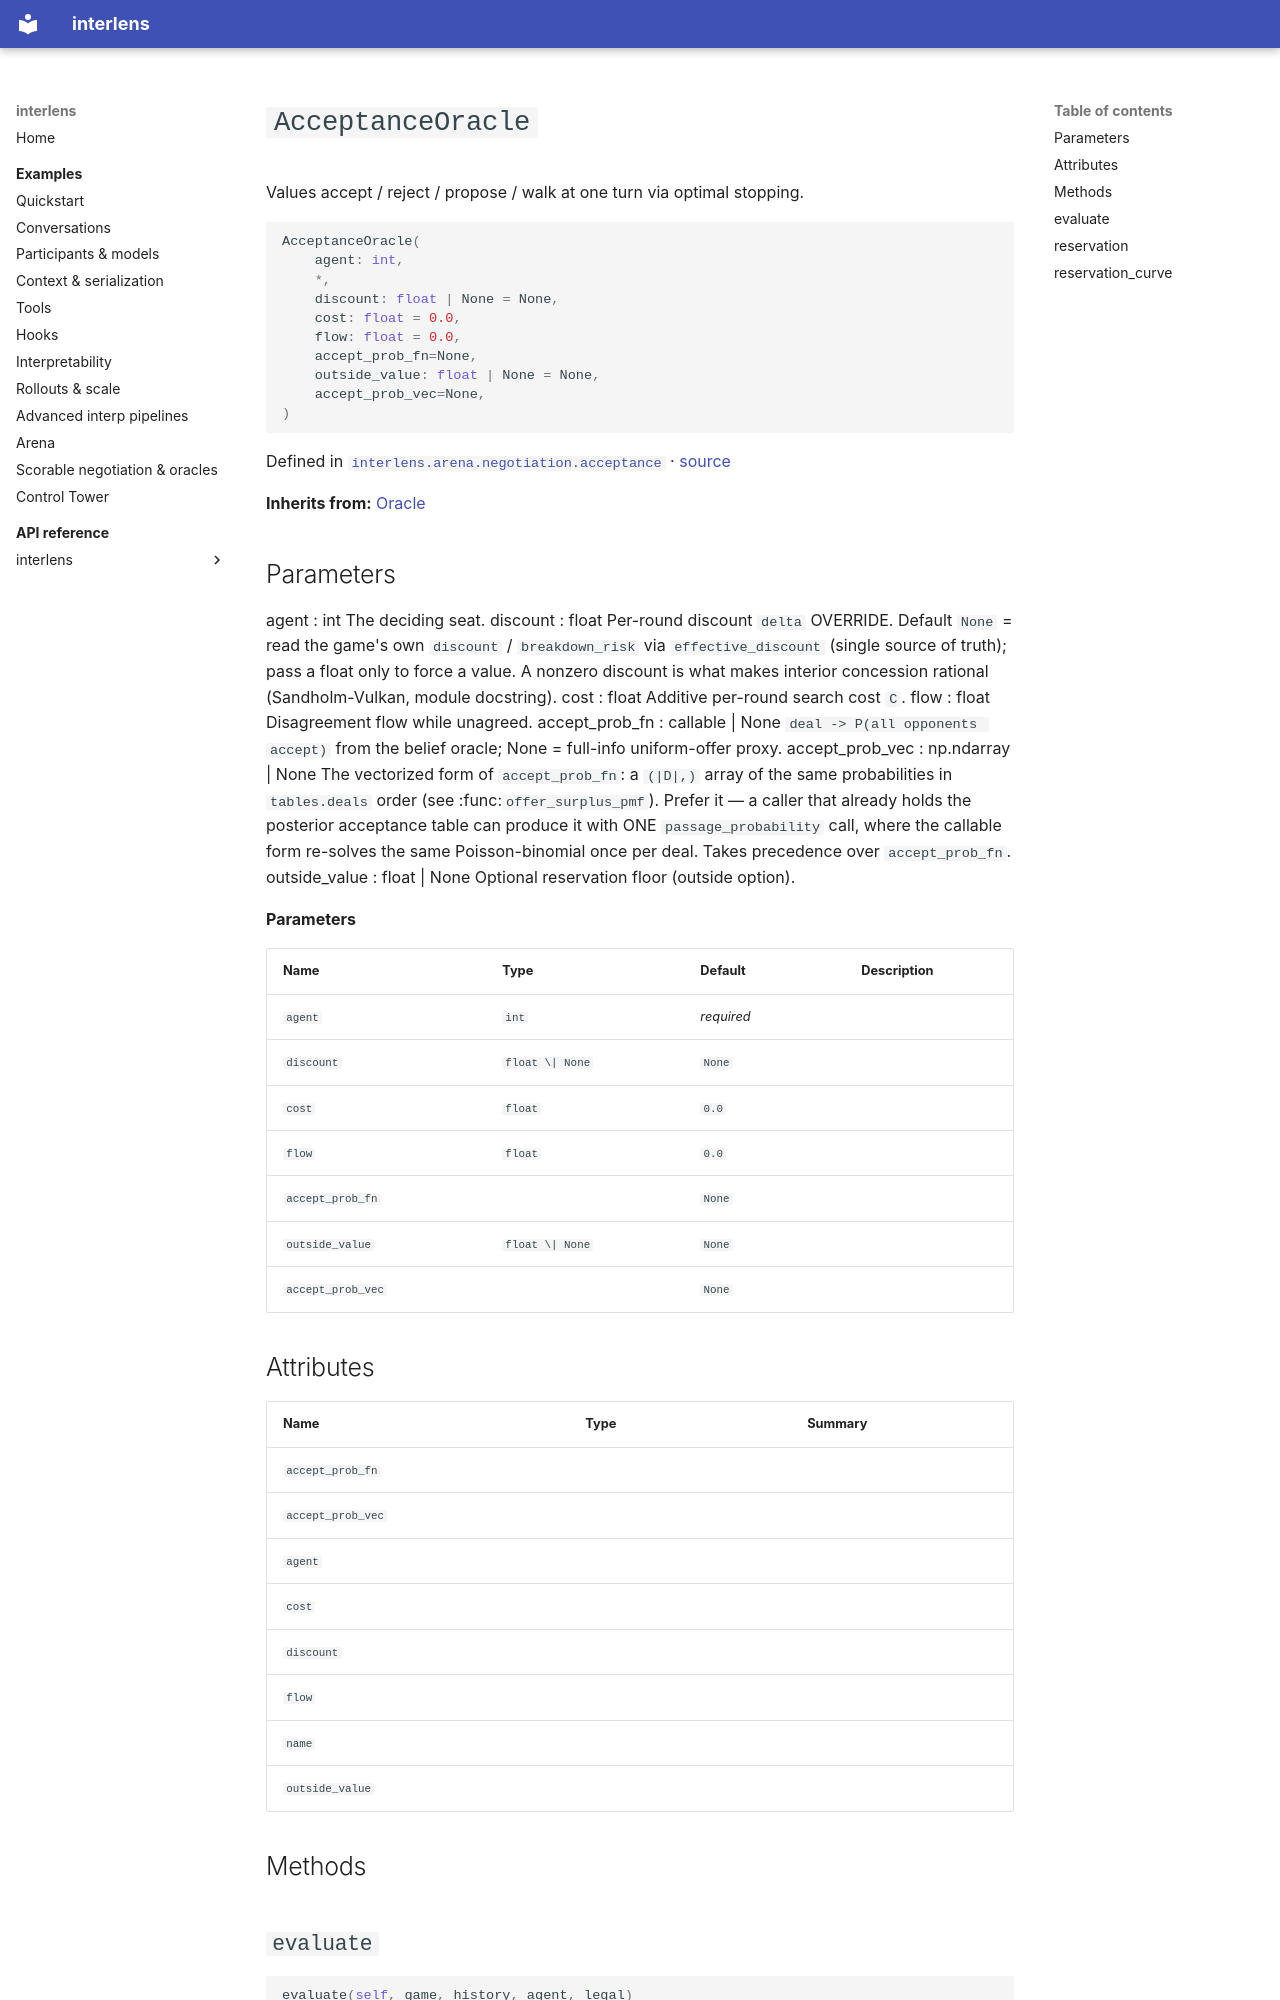

repository: Sid-MB/interlens · page: reference/interlens/arena/negotiation/acceptance/AcceptanceOracle/index.html · generator: mkdocs

# `AcceptanceOracle`

Values accept / reject / propose / walk at one turn via optimal stopping.

```python
AcceptanceOracle(
	agent: int,
	*,
	discount: float | None = None,
	cost: float = 0.0,
	flow: float = 0.0,
	accept_prob_fn=None,
	outside_value: float | None = None,
	accept_prob_vec=None,
)
```

Defined in [`interlens.arena.negotiation.acceptance`](index.md) · [source](https://github.com/Sid-MB/interlens/blob/main/src/interlens/arena/negotiation/acceptance.py#L164-L279)

**Inherits from:** [Oracle](../../oracles/Oracle.md)

Parameters
----------
agent : int
    The deciding seat.
discount : float
    Per-round discount `delta` OVERRIDE. Default `None` = read the game's own `discount` /
    `breakdown_risk` via `effective_discount` (single source of truth); pass a float only to force a
    value. A nonzero discount is what makes interior concession rational (Sandholm-Vulkan, module
    docstring).
cost : float
    Additive per-round search cost `C`.
flow : float
    Disagreement flow while unagreed.
accept_prob_fn : callable | None
    `deal -> P(all opponents accept)` from the belief oracle; None = full-info uniform-offer proxy.
accept_prob_vec : np.ndarray | None
    The vectorized form of `accept_prob_fn`: a `(|D|,)` array of the same probabilities in
    `tables.deals` order (see :func:`offer_surplus_pmf`). Prefer it — a caller that already holds the
    posterior acceptance table can produce it with ONE `passage_probability` call, where the callable
    form re-solves the same Poisson-binomial once per deal. Takes precedence over `accept_prob_fn`.
outside_value : float | None
    Optional reservation floor (outside option).

**Parameters**

| Name | Type | Default | Description |
|---|---|---|---|
| `agent` | `int` | *required* |  |
| `discount` | `float \| None` | `None` |  |
| `cost` | `float` | `0.0` |  |
| `flow` | `float` | `0.0` |  |
| `accept_prob_fn` |  | `None` |  |
| `outside_value` | `float \| None` | `None` |  |
| `accept_prob_vec` |  | `None` |  |

## Attributes {#attributes}

| Name | Type | Summary |
|---|---|---|
| `accept_prob_fn` |  |  |
| `accept_prob_vec` |  |  |
| `agent` |  |  |
| `cost` |  |  |
| `discount` |  |  |
| `flow` |  |  |
| `name` |  |  |
| `outside_value` |  |  |

## Methods {#methods}
